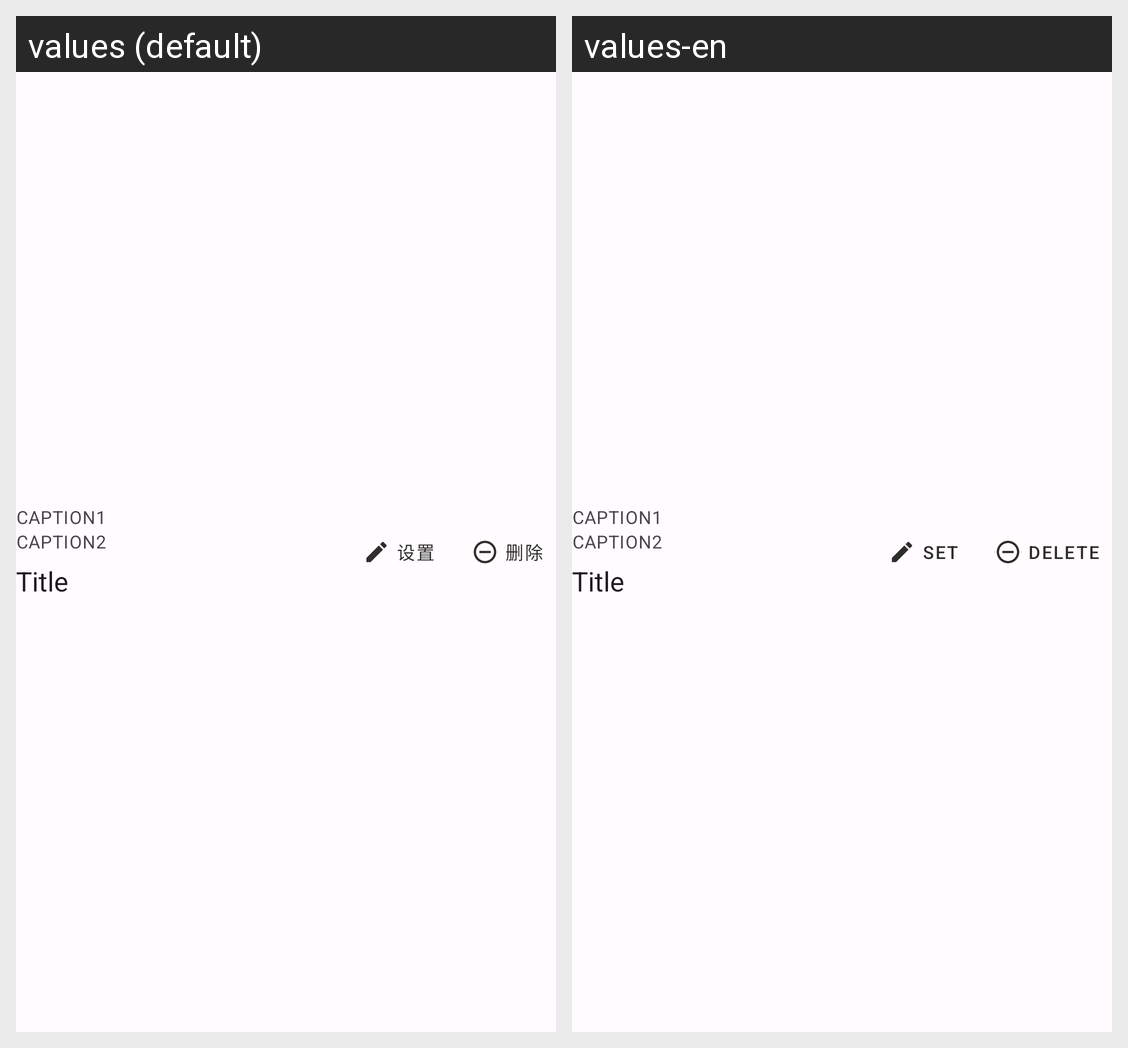

This grid shows one Android layout under two languages. Give, for every string resource on the screen, its name, the default text and each shown locale's text.
Android screen res/layout/layout_sub_rule.xml rendered under 2 locales, left to right: values (default), values-en. Device: Nexus 5 (rendered at 1080×1920; each locale shown at half size, 540×960, under a caption strip naming it); theme Theme.SeeNot.
Strings drawn on this screen, with the default value and each locale's value (text and hints the layout hard-codes, and strings that could not be matched under every locale, appear in the picture but are not listed):

settings
  values: 设置
  values-en: Set

delete
  values: 删除
  values-en: Delete
